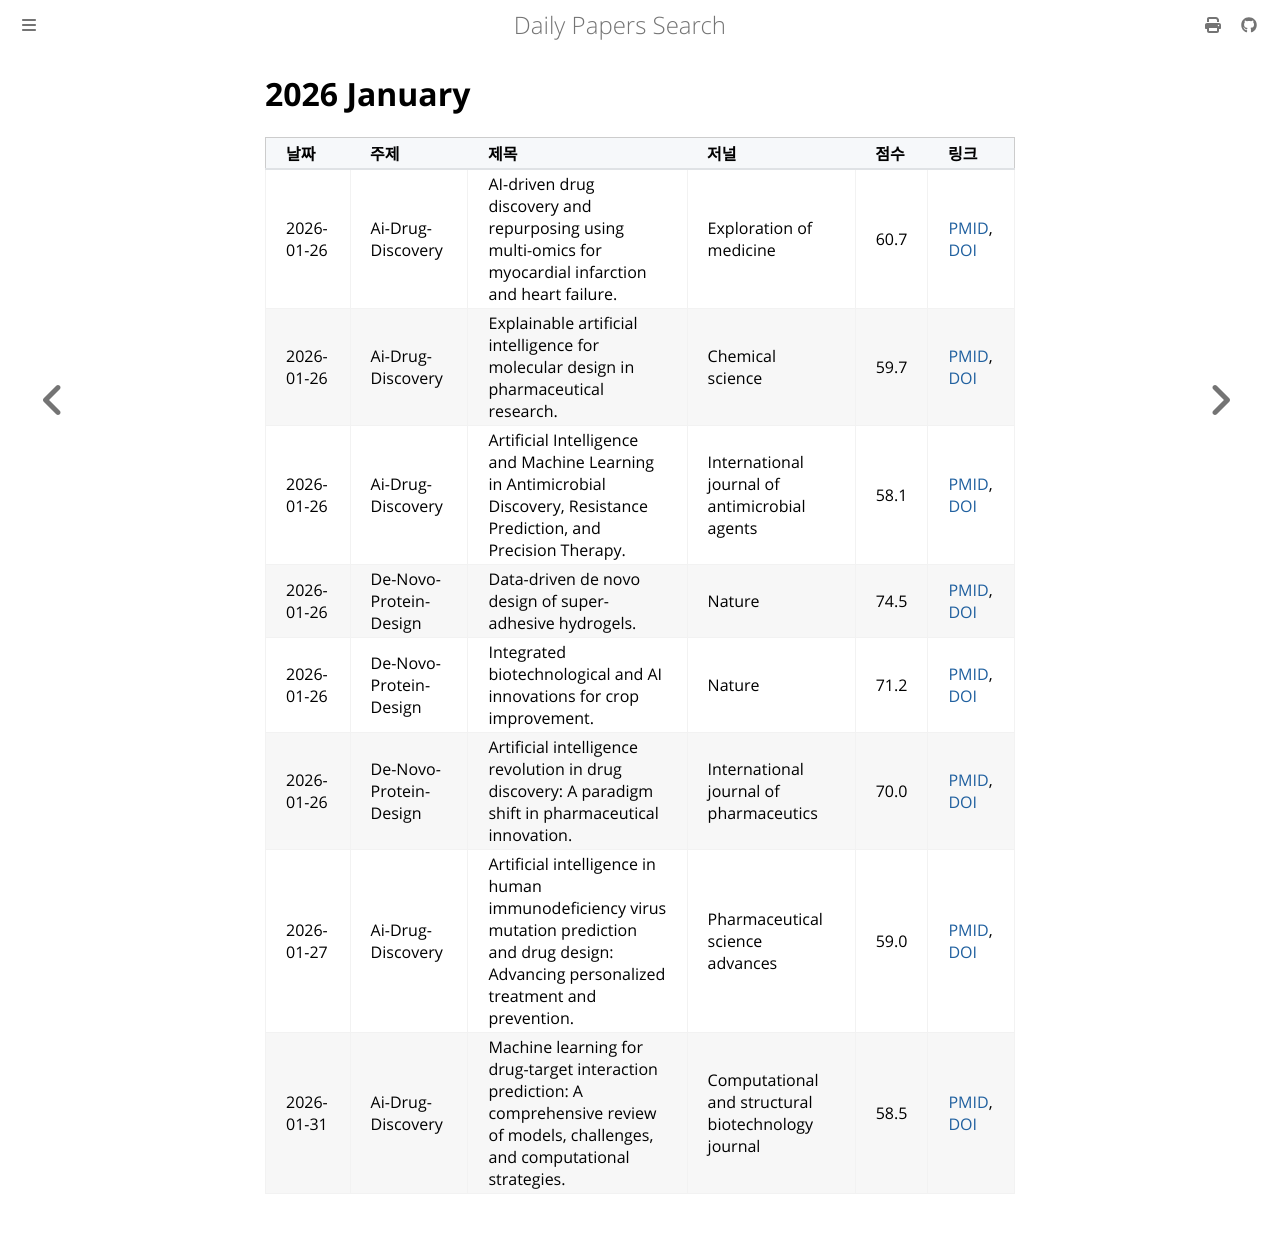

repository: partrita/pubmed-miner · page: 2026/01.html · generator: mdbook

# 2026 January

| 날짜 | 주제 | 제목 | 저널 | 점수 | 링크 |
| :--- | :--- | :--- | :--- | :--- | :--- |
| 2026-01-26 | Ai-Drug-Discovery | AI-driven drug discovery and repurposing using multi-omics for myocardial infarction and heart failure. | Exploration of medicine | 60.7 | [PMID](https://pubmed.ncbi.nlm.nih.gov/41522213/), [DOI](https://doi.org/10.37349/emed.2025.1001340) |
| 2026-01-26 | Ai-Drug-Discovery | Explainable artificial intelligence for molecular design in pharmaceutical research. | Chemical science | 59.7 | [PMID](https://pubmed.ncbi.nlm.nih.gov/41531766/), [DOI](https://doi.org/10.1039/d5sc08461j) |
| 2026-01-26 | Ai-Drug-Discovery | Artificial Intelligence and Machine Learning in Antimicrobial Discovery, Resistance Prediction, and Precision Therapy. | International journal of antimicrobial agents | 58.1 | [PMID](https://pubmed.ncbi.nlm.nih.gov/41520708/), [DOI](https://doi.org/10.1016/j.ijantimicag.2026.107715) |
| 2026-01-26 | De-Novo-Protein-Design | Data-driven de novo design of super-adhesive hydrogels. | Nature | 74.5 | [PMID](https://pubmed.ncbi.nlm.nih.gov/40770436/), [DOI](https://doi.org/10.1038/s41586-025-09269-4) |
| 2026-01-26 | De-Novo-Protein-Design | Integrated biotechnological and AI innovations for crop improvement. | Nature | 71.2 | [PMID](https://pubmed.ncbi.nlm.nih.gov/40702261/), [DOI](https://doi.org/10.1038/s41586-025-09122-8) |
| 2026-01-26 | De-Novo-Protein-Design | Artificial intelligence revolution in drug discovery: A paradigm shift in pharmaceutical innovation. | International journal of pharmaceutics | 70.0 | [PMID](https://pubmed.ncbi.nlm.nih.gov/40451590/), [DOI](https://doi.org/10.1016/j.ijpharm.2025.125789) |
| 2026-01-27 | Ai-Drug-Discovery | Artificial intelligence in human immunodeficiency virus mutation prediction and drug design: Advancing personalized treatment and prevention. | Pharmaceutical science advances | 59.0 | [PMID](https://pubmed.ncbi.nlm.nih.gov/41550634/), [DOI](https://doi.org/10.1016/j.pscia.2025.100080) |
| 2026-01-31 | Ai-Drug-Discovery | Machine learning for drug-target interaction prediction: A comprehensive review of models, challenges, and computational strategies. | Computational and structural biotechnology journal | 58.5 | [PMID](https://pubmed.ncbi.nlm.nih.gov/41568098/), [DOI](https://doi.org/10.1016/j.csbj.2025.12.033) |
